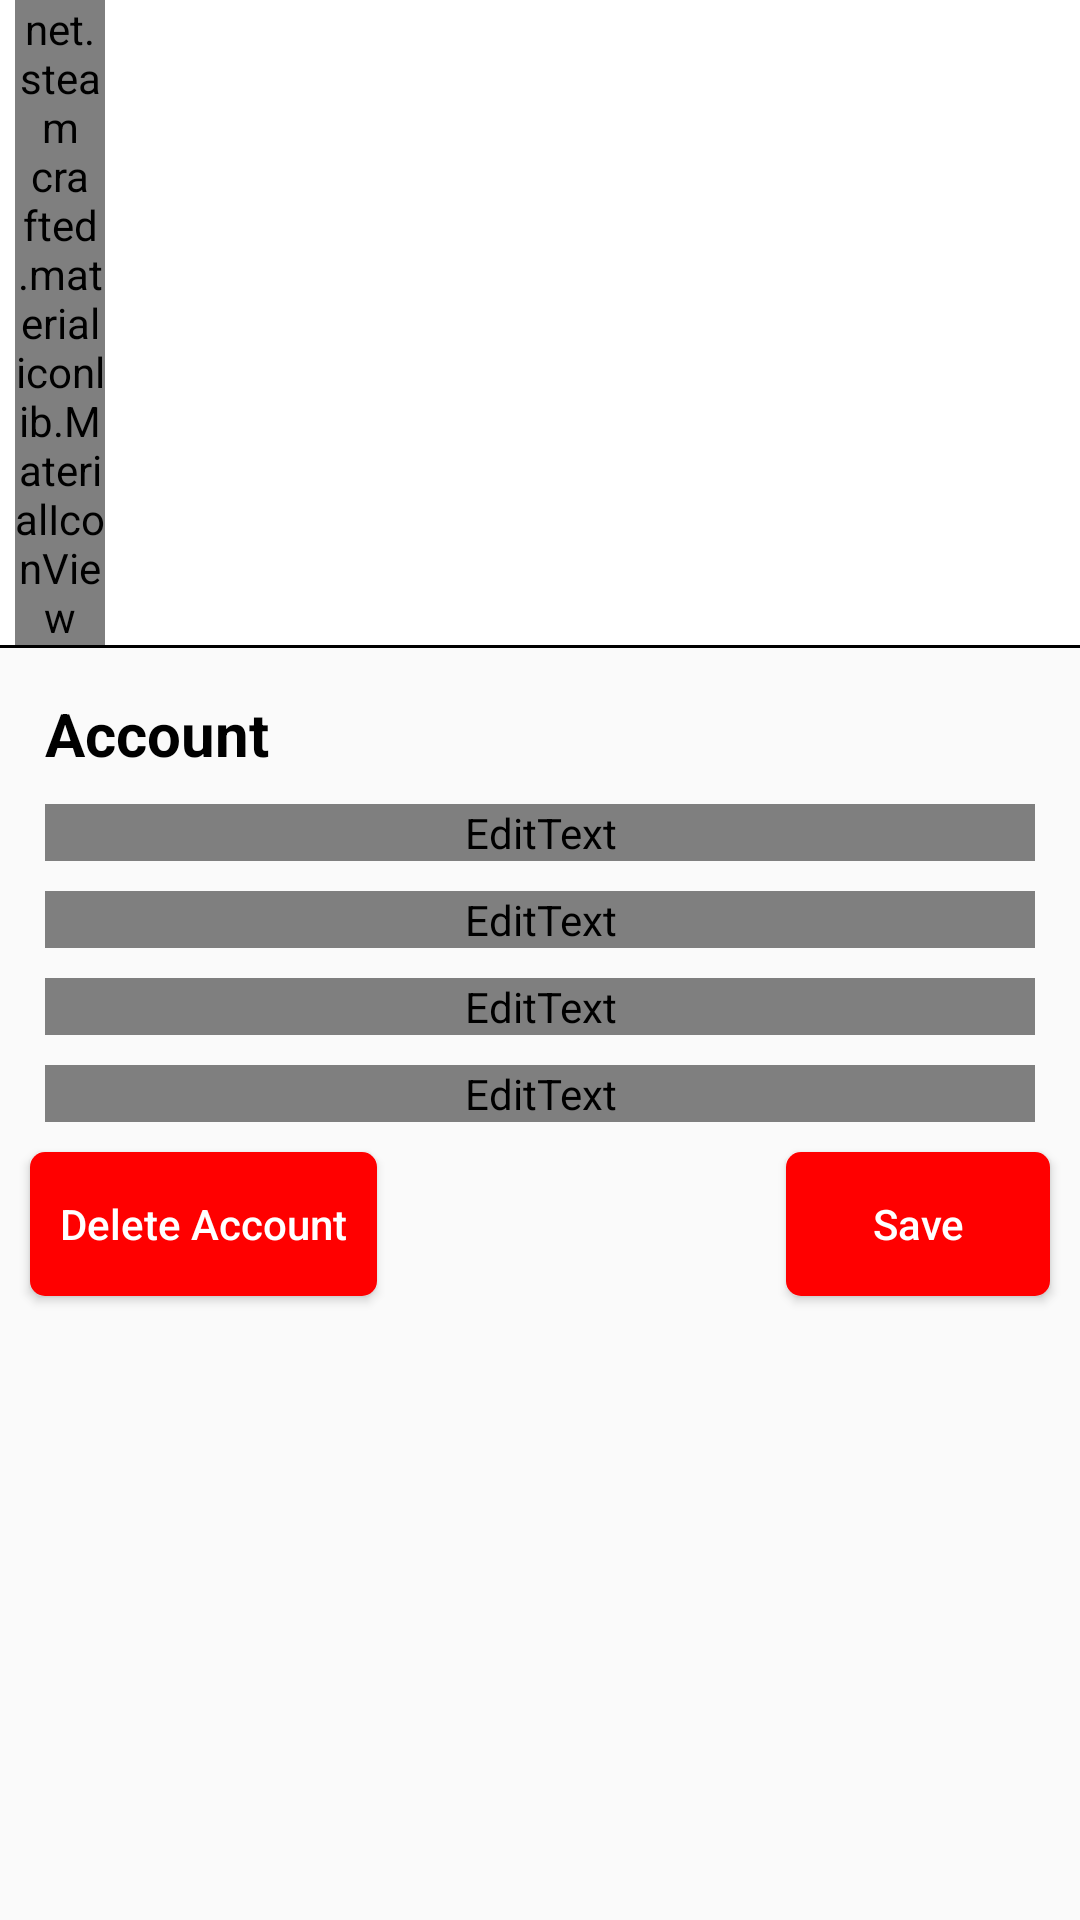

Produce the Android XML layout that renders to this screen, including the resource entries it uses.
<!-- AndroidManifest.xml: application theme AppTheme -->
<!-- res/layout/activity_settings.xml -->
<?xml version="1.0" encoding="utf-8"?>
<LinearLayout xmlns:android="http://schemas.android.com/apk/res/android"
    xmlns:tools="http://schemas.android.com/tools"
    android:layout_width="match_parent"
    android:layout_height="match_parent"
    android:orientation="vertical"

    tools:context="com.wasapii.adisoftin.SettingsActivity">



    <include layout="@layout/toolbar"> </include>


      <View
          android:layout_width="match_parent"
          android:layout_height="1dp"
          android:background="@android:color/black" />


      <TextView
          android:layout_width="match_parent"
          android:layout_height="wrap_content"
          android:text="Account"
          android:textSize="20sp"
          android:textStyle="bold"
          android:textColor="@android:color/black"
          android:layout_marginLeft="15dp"
          android:layout_marginTop="15dp"

          />


        <EditText
            android:id="@+id/et_mobile"
            android:layout_width="match_parent"
            android:layout_height="wrap_content"
            android:layout_marginLeft="15dp"
            android:layout_marginRight="15dp"
            android:layout_marginTop="10dp"
            android:inputType="number"
            android:maxLength="10"
            android:singleLine="true"
            android:maxLines="1"
            android:hint="Add Phone"
            android:fontFamily="@string/hint_email"
            />

    <EditText
        android:id="@+id/et_old_password"
        android:layout_width="match_parent"
        android:layout_height="wrap_content"
        android:layout_marginLeft="15dp"
        android:layout_marginRight="15dp"
        android:layout_marginTop="10dp"
        android:inputType="textPassword"
        android:hint="Old Password"
        android:maxLength="16"
        android:singleLine="true"
        android:maxLines="1"
        android:fontFamily="@string/hint_email"
        />


    <EditText
        android:id="@+id/et_new_password"
        android:layout_width="match_parent"
        android:layout_height="wrap_content"
        android:layout_marginLeft="15dp"
        android:layout_marginRight="15dp"
        android:layout_marginTop="10dp"
        android:inputType="textPassword"
        android:maxLength="16"
        android:singleLine="true"
        android:maxLines="1"
        android:hint="New Password"
        android:fontFamily="@string/hint_email"
        />


    <EditText
        android:id="@+id/et_confirm_password"
        android:layout_width="match_parent"
        android:layout_height="wrap_content"
        android:layout_marginLeft="15dp"
        android:layout_marginRight="15dp"
        android:layout_marginTop="10dp"
        android:maxLength="16"
        android:singleLine="true"
        android:maxLines="1"
        android:inputType="textPassword"
        android:hint="Confirm Password"
        android:fontFamily="@string/hint_email"
        />


    <FrameLayout
        android:layout_width="match_parent"
        android:layout_height="wrap_content">


    <Button
        android:id="@+id/btn_delete"
        android:layout_width="wrap_content"
        android:layout_height="wrap_content"
        android:text="Delete Account"
        android:paddingLeft="10dp"
        android:paddingRight="10dp"
        android:textAllCaps="false"
        android:layout_margin="10dp"
        android:textColor="@android:color/white"
        android:background="@drawable/rouned_red_btn"/>


    <Button
        android:id="@+id/btn_save"
        android:layout_width="wrap_content"
        android:layout_height="wrap_content"
        android:text="Save"
        android:paddingLeft="10dp"
        android:paddingRight="10dp"
        android:textAllCaps="false"
        android:layout_margin="10dp"
        android:layout_gravity="right"
        android:textColor="@android:color/white"
        android:background="@drawable/rouned_red_btn"/>

    </FrameLayout>

</LinearLayout>
<!-- res/layout/toolbar.xml (included above) -->
<?xml version="1.0" encoding="utf-8"?>
<LinearLayout xmlns:android="http://schemas.android.com/apk/res/android"
    xmlns:app="http://schemas.android.com/apk/res-auto"
    android:orientation="vertical"
    android:layout_width="match_parent"
    android:layout_height="wrap_content">

    <android.support.v7.widget.Toolbar
        xmlns:android="http://schemas.android.com/apk/res/android"
        android:layout_width="match_parent"
        android:layout_height="wrap_content"
        android:background="@android:color/white"
        android:titleTextColor="@android:color/black"
        android:contentInsetStart="0dp"
        android:contentInsetLeft="0dp"
        android:contentInsetRight="0dp"
        android:contentInsetEnd="0dp"
        app:contentInsetLeft="0dp"
        app:contentInsetStart="0dp"
        app:contentInsetRight="0dp"
        app:contentInsetEnd="0dp"
        android:id="@+id/toolbar">

       <RelativeLayout
           android:layout_width="match_parent"
           android:layout_height="wrap_content">

        <TextView
            android:layout_width="match_parent"
            android:layout_height="wrap_content"
            android:text=""
            android:textSize="20sp"
            android:titleTextColor="@android:color/black"
            android:gravity = "center"
            android:id="@+id/toolbar_title" />

        <net.steamcrafted.materialiconlib.MaterialIconView
            android:layout_width="30dp"
            android:layout_height="wrap_content"
            android:layout_marginLeft="5dp"
            android:layout_marginRight="5dp"
            android:layout_centerVertical="true"
            app:materialIcon="arrow_left_bold_circle_outline"
            app:materialIconColor="@android:color/black"
            app:materialIconSize="24dp"
            android:scaleType="center"
            android:id="@+id/btn_back" />

       </RelativeLayout>

    </android.support.v7.widget.Toolbar>

</LinearLayout>
<!-- resources referenced by this layout -->
<resources>
  <!-- drawable rouned_red_btn (drawable) -->
  <?xml version="1.0" encoding="utf-8"?>
  <shape xmlns:android="http://schemas.android.com/apk/res/android">
  
      <solid android:color="@color/red"></solid>
  
      <corners android:radius="5dp"></corners>
  
  </shape>
  <string name="hint_email">Email address</string>
  <style name="AppTheme" parent="Theme.AppCompat.Light.NoActionBar">
          
          <item name="colorPrimary">@color/colorPrimary</item>
          <item name="colorPrimaryDark">@android:color/black</item>
          <item name="colorAccent">@android:color/black</item>
      </style>
  <color name="red">#FF0000</color>
  <color name="colorPrimary">#3F51B5</color>
</resources>
